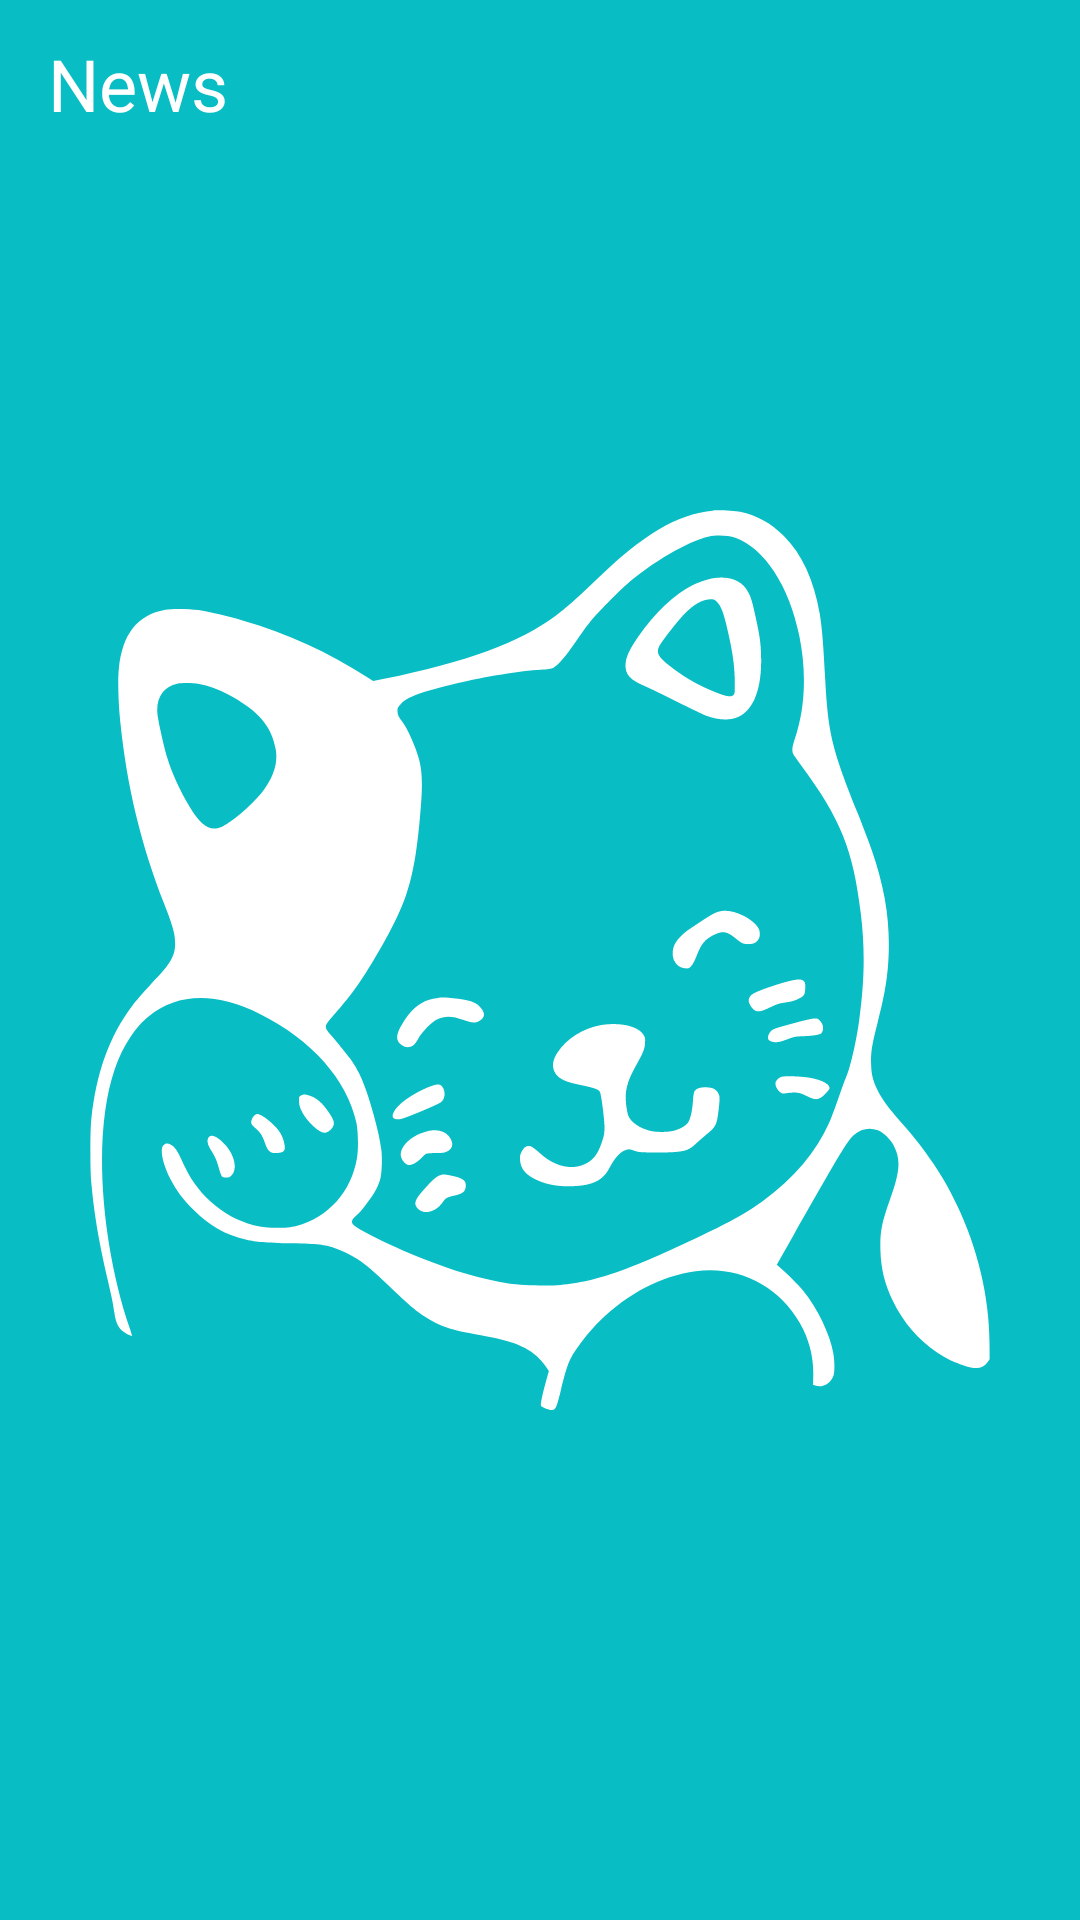

Layout XML and referenced resources for this Android screen:
<!-- AndroidManifest.xml: activity theme SplashScreen -->
<!-- res/layout/fragment_main.xml -->
<?xml version="1.0" encoding="utf-8"?>
<FrameLayout xmlns:android="http://schemas.android.com/apk/res/android"
	xmlns:app="http://schemas.android.com/apk/res-auto"
	xmlns:tools="http://schemas.android.com/tools"
	android:layout_width="match_parent"
	android:layout_height="match_parent"
	tools:context=".ui.MainFragment">

	<com.google.android.material.appbar.AppBarLayout
		android:id="@+id/toolbar"
		android:layout_width="match_parent"
		android:layout_height="?actionBarSize">

		<FrameLayout
			android:layout_width="match_parent"
			android:layout_height="match_parent"
			android:orientation="horizontal">

			<TextView
				android:layout_width="wrap_content"
				android:layout_height="match_parent"
				android:layout_marginStart="@dimen/dimen_16"
				android:gravity="center"
				android:text="@string/main_title"
				android:textColor="@color/white"
				android:textSize="@dimen/text_size_24" />

			<ImageButton
				android:id="@+id/cancel_button"
				android:layout_width="wrap_content"
				android:layout_height="wrap_content"
				android:layout_gravity="center|end"
				android:layout_marginEnd="@dimen/dimen_16"
				android:background="@drawable/ic_close"
				android:visibility="gone" />
		</FrameLayout>

	</com.google.android.material.appbar.AppBarLayout>

	<androidx.recyclerview.widget.RecyclerView
		android:id="@+id/recyclerView"
		android:layout_width="match_parent"
		android:layout_height="match_parent"
		android:layout_marginTop="?actionBarSize"
		app:layoutManager="androidx.recyclerview.widget.LinearLayoutManager"
		tools:listitem="@layout/news_item" />

	<ProgressBar
		android:id="@+id/progressBar"
		style="?android:attr/progressBarStyle"
		android:layout_width="wrap_content"
		android:layout_height="wrap_content"
		android:layout_gravity="center"
		android:visibility="gone" />

	<WebView
		android:id="@+id/web_view"
		android:layout_width="match_parent"
		android:layout_height="match_parent"
		android:visibility="gone" />
</FrameLayout>
<!-- res/layout/news_item.xml (included above) -->
<?xml version="1.0" encoding="utf-8"?>
<androidx.cardview.widget.CardView xmlns:android="http://schemas.android.com/apk/res/android"
	xmlns:app="http://schemas.android.com/apk/res-auto"
	xmlns:tools="http://schemas.android.com/tools"
	android:layout_width="match_parent"
	android:layout_height="@dimen/dimen_200"
	android:layout_margin="@dimen/dimen_16"
	android:gravity="center"
	android:orientation="vertical">

	<LinearLayout
		android:layout_width="match_parent"
		android:layout_height="wrap_content"
		android:orientation="horizontal">

		<ImageView
			android:id="@+id/imageView"
			android:layout_width="@dimen/dimen_100"
			android:layout_height="wrap_content"
			app:layout_constraintStart_toStartOf="parent"
			app:layout_constraintTop_toTopOf="parent"
			tools:srcCompat="@tools:sample/avatars" />

		<LinearLayout
			android:layout_width="match_parent"
			android:layout_height="@dimen/dimen_200"
			android:layout_marginStart="@dimen/dimen_8"
			android:orientation="vertical">

			<TextView
				android:id="@+id/titleText"
				android:layout_width="wrap_content"
				android:layout_height="wrap_content"
				android:textColor="@color/black"
				android:textSize="@dimen/text_size_18"
				android:textStyle="bold" />

			<TextView
				android:id="@+id/textDescription"
				android:layout_width="match_parent"
				android:layout_height="0dp"
				android:layout_marginVertical="@dimen/dimen_8"
				android:layout_weight="1"
				android:textColor="@color/black" />

			<TextView
				android:id="@+id/textData"
				android:layout_width="wrap_content"
				android:layout_height="wrap_content"
				android:textColor="@color/black"
				android:textSize="@dimen/text_size_12"
				android:textStyle="italic" />
		</LinearLayout>

	</LinearLayout>
</androidx.cardview.widget.CardView>
<!-- resources referenced by this layout -->
<resources>
  <color name="black">#FF000000</color>
  <color name="white">#FFFFFFFF</color>
  <dimen name="dimen_100">100dp</dimen>
  <dimen name="dimen_16">16dp</dimen>
  <dimen name="dimen_200">200dp</dimen>
  <dimen name="dimen_8">8dp</dimen>
  <dimen name="text_size_12">12sp</dimen>
  <dimen name="text_size_18">18sp</dimen>
  <dimen name="text_size_24">24sp</dimen>
  <!-- drawable ic_close (drawable) -->
  <vector xmlns:android="http://schemas.android.com/apk/res/android"
      android:width="36dp"
      android:height="36dp"
      android:viewportWidth="960"
      android:viewportHeight="960">
    <path
        android:fillColor="@color/white"
        android:pathData="m249,753 l-42,-42 231,-231 -231,-231 42,-42 231,231 231,-231 42,42 -231,231 231,231 -42,42 -231,-231 -231,231Z"/>
  </vector>
  <string name="main_title">News</string>
  <style name="SplashScreen" parent="Theme.ZennexApp">
  		<item name="android:windowBackground">@drawable/splash_screen</item>
  	</style>
  <style name="Theme.ZennexApp" parent="Theme.MaterialComponents.DayNight.DarkActionBar">
  		
  		<item name="colorPrimary">@color/customColor</item>
  		<item name="colorPrimaryVariant">@color/customColor</item>
  		<item name="colorOnPrimary">@color/white</item>
  		
  		<item name="colorSecondary">@color/teal_200</item>
  		<item name="colorSecondaryVariant">@color/teal_700</item>
  		<item name="colorOnSecondary">@color/black</item>
  		
  		<item name="android:statusBarColor">?attr/colorPrimaryVariant</item>
  		
  		<item name="windowActionBar">false</item>
  		<item name="windowNoTitle">true</item>
  	</style>
  <!-- drawable splash_screen (drawable) -->
  <?xml version="1.0" encoding="utf-8"?>
  <layer-list xmlns:android="http://schemas.android.com/apk/res/android">
  	<item android:drawable="@color/customColor" />
  
  	<item
  		android:drawable="@drawable/ic_splash_cat"
  		android:gravity="center" />
  </layer-list>
  <color name="customColor">#08BDC3</color>
  <color name="teal_200">#FF03DAC5</color>
  <color name="teal_700">#FF018786</color>
  <!-- drawable ic_splash_cat: vector/xml drawable (drawable, 9546 chars, omitted) -->
</resources>
